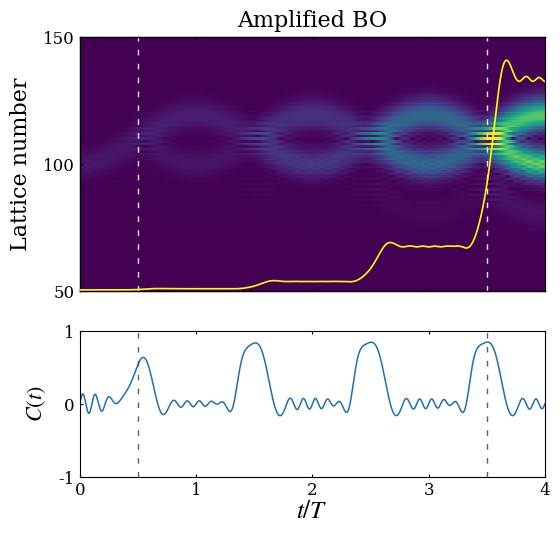

This figure's Python source:

import matplotlib.pyplot as plt
import numpy as np
from scipy.integrate import solve_ivp
from functools import partial
plt.rcParams['axes.unicode_minus'] = False
plt.rcParams['axes.unicode_minus']=False 
# Time sampling points used to record the evolution from t=0 to t=4
t_eval = np.linspace(0,4,4001)
# Initial real-space lattice array for the first Gaussian wave packet
zpump0=np.zeros(202,dtype=complex)
# Parameters of the initial wave packet: packet width k0, central momenta ksita and ksita1,
# and the superposition coefficient bi between the two wave packets
k0=0.03
ksita=0
ksita1=0
bi=0
# initial lattice-site array for the second wavepack
Zpump0=np.zeros(202,dtype=complex)
# Dimensionless parameters of the Hamiltonian, 
# kappa and gainloss are rescaled by pi/F to preserve the parameter ratios when F is set to pi
F =0.11991
kappa = 0.6*np.pi/F
gainloss = 0.16*np.pi/F
# Construct the two Gaussian wave packets defined by the above parameters
for i in range (202):
    zpump0[i]=np.exp(-(k0*(100-i)**2))*np.exp(1.0j*(i)*ksita)
for i in range (202):
    Zpump0[i]=np.exp(-(k0*(100-i)**2))*np.exp(1.0j*(i)*ksita1)
# Initial state formed by the superposition of the two Gaussian wave packets
zpump=1*np.array(zpump0+bi*Zpump0,dtype=complex)
#To match the Fig. S1(c),we normalize the initial state so that its maximum modulus is 1
zpump = zpump / np.max(np.abs(zpump))
# Define the time-evolution equation dz/dt = -i H z
# where H is the real-space tight-binding Hamiltonian including the linear potential kn,
# alternating gain/loss gamma, and nearest-neighbor hopping k
def PUMP(t,zpump,F,k,gamma):
    npump=len(zpump)
    kn=np.zeros(npump,dtype=complex)
    PUMPuse=np.zeros([npump,npump],dtype=complex)
    PUMPuse0=np.zeros([npump,npump],dtype=complex)
    for i in range(len(zpump0)):
        kn[i]=(i-100)*F
        if i%2==0:
            PUMPuse[i,i]=kn[i]+1j*gamma
        else:
            PUMPuse[i,i]=kn[i]-1j*gamma
    for i in range(1,npump):
        PUMPuse[i,i-1]=k.conjugate()
    for i in range(0,npump-1):
        PUMPuse[i,i+1]=k
    PUMPuse0=np.dot(PUMPuse,zpump)*(-1j)
    return PUMPuse0
# Use partial to fix the parameters and obtain an evolution function depending on t and zpump
# Set F = pi so that the time unit matches the Bloch-oscillation period
f = partial(PUMP,F=np.pi,k=kappa,gamma=gainloss)
# Numerically integrate the time evolution using solve_ivp;
#to avoid using a step size that is too large relative to the parameter scale, set the maximum step size to 0.05
sol1= solve_ivp(f, [0,4], zpump, t_eval=t_eval,max_step=0.05)
#ww stores the modulus (amplitude)
ww=abs(sol1.y)
# su stores the total intensity at each time,
su=np.zeros(len(t_eval),dtype=float)
#save the odd and even total intensity,with gain is even and loss is odd
suodd=np.zeros(len(t_eval),dtype=float)
sueven=np.zeros(len(t_eval),dtype=float)
for i in range(len(t_eval)):
    for j in range(202):
        su[i]=su[i]+abs(ww[j,i])**2
        if j%2==0:
            sueven[i]=sueven[i]+abs(ww[j,i])**2
        if j%2==1:
            suodd[i]=suodd[i]+abs(ww[j,i])**2
# Normalize the total intensity by its initial value 
su=su/su[0]

#%%Data processing
# Perform the Fourier transform along the lattice direction to obtain the momentum-space distribution
freq=np.fft.fftfreq(len(sol1.y[:,1]),1)
fft_result = np.fft.fft(sol1.y, axis=0)
magnitude = fft_result

# Get the sorting indices of the frequency array
sorted_indices = np.argsort(freq)
# Reorder the frequency array and the corresponding Fourier result
freq_sorted = freq[sorted_indices]
fft_result_sorted = fft_result[sorted_indices, :]
#Get the channel polarization C
C=np.zeros(len(t_eval),dtype=float)
for i in range(len(C)):
    C=(sueven-suodd)/(sueven+suodd)

#%% figure code
from matplotlib.gridspec import GridSpec
T = np.asarray(t_eval, dtype=float)
Z = np.abs(np.asarray(sol1.y))
y = np.arange(Z.shape[0], dtype=float)

vmin = 0.0
vmax = np.percentile(Z, 99.7)

# vertical guide lines
t1, t2 = 0.5, 3.5

plt.rcParams.update({
    "font.family": "serif",
    "mathtext.fontset": "stix",
    "axes.linewidth": 1.0,
    "xtick.direction": "in",
    "ytick.direction": "in",
})

fig = plt.figure(figsize=(6, 5.5), dpi=150)
gs = GridSpec(2, 1, height_ratios=[2.0, 1.15], hspace=0.20, figure=fig)

ax0 = fig.add_subplot(gs[0, 0])
ax1 = fig.add_subplot(gs[1, 0], sharex=ax0)

# upper panel: evolution

im = ax0.imshow(
    Z,
    extent=[T[0], T[-1], y[0], y[-1]],
    origin="lower",
    aspect="auto",
    cmap="viridis",
    vmin=vmin,
    vmax=1.4*vmax,
    interpolation="nearest"
)

# overlay total intensity
ax0r = ax0.twinx()
ax0r.plot(T, su, color="yellow", lw=1.2, zorder=6)
ax0r.set_ylim(0, 320)
ax0r.tick_params(axis='y', right=False, labelright=False)
ax0r.spines['right'].set_visible(False)

# dashed vertical lines
for tt in [t1, t2]:
    ax0.axvline(tt, color="white", ls=(0, (4, 6)), lw=1.0, alpha=0.9, zorder=7)

ax0.set_xlim(0, 4)
ax0.set_ylim(50, 150)
ax0.set_yticks([50, 100, 150])
ax0.set_ylabel("Lattice number", fontsize=16, labelpad=8)
ax0.tick_params(axis='both', labelsize=12, top=True, right=False, length=2.5)
ax0.tick_params(labelbottom=False)

ax0.text(
    0.5, 1.02, "Amplified BO",
    transform=ax0.transAxes,
    ha="center", va="bottom",
    fontsize=16
)


# lower panel: C(t)

ax1.plot(T, C, color="#1f6fb2", lw=1.1)

for tt in [t1, t2]:
    ax1.axvline(tt, color="0.3", ls=(0, (4, 6)), lw=1.0, alpha=0.9)

ax1.set_xlim(0, 4)
ax1.set_ylim(-1, 1)
ax1.set_xticks([0, 1, 2, 3, 4])
ax1.set_yticks([-1, 0, 1])
ax1.set_yticklabels(["-1", "0", "1"])
ax1.set_xlabel(r"$t/T$", fontsize=18, labelpad=1)
ax1.set_ylabel(r"$C(t)$", fontsize=16, labelpad=8)
ax1.tick_params(axis='both', labelsize=12, top=True, right=False, length=2.5)

for ax in [ax0, ax1]:
    for spine in ax.spines.values():
        spine.set_linewidth(0.8)

fig.subplots_adjust(left=0.18, right=0.955, bottom=0.12, top=0.92)
plt.show()
